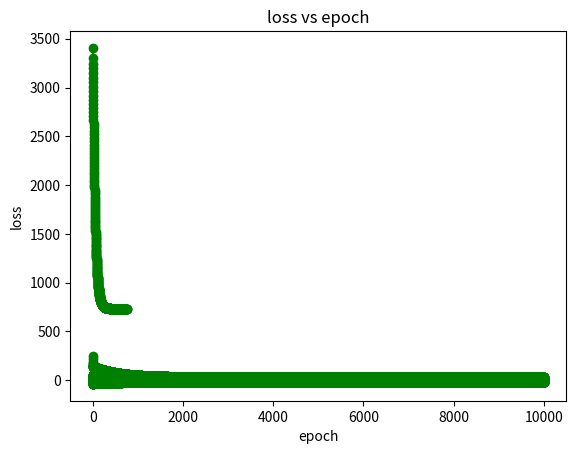

Here is the Python script that generated this plot:
# ---
# jupyter:
#   jupytext:
#     formats: ipynb,py:light
#     text_representation:
#       extension: .py
#       format_name: light
#       format_version: '1.4'
#       jupytext_version: 1.2.1
#   kernelspec:
#     display_name: Python 3
#     language: python
#     name: python3
# ---

# ## OLS

# Based on the book master learning algorithms and data science from scracth  I'm attempting to implement from scratch with python machine learning algorithms. 
# I'm focusing here on the pseudocode of running the algorithms. 
# My objective is to make this code readable and functional. 
# I'm not concerned with vectorization and faster implementation 

# test data m is 2 and b is 1
data_test = [(x, 2 * x + 1) for x in range(10)]
xs = [x for x, _ in data_test]
ys = [y for _, y in data_test]

# First I will attempt to find the regression coefficients via the OLS method.

# m = sum((xi - mean(x)) * (yi - mean(y))) / sum(xi - mean(x)) ** 2
#
# b = mean(y) - m * mean(x)
#
# our hypothesis function is 
#
# y = b + m*x

# +
from typing import List, Tuple
import math

Vector = List[float]

def mean (inputs: Vector) -> float:
    """computes the mean of the vector"""
    assert inputs, "cannot compute the mean of an empty vector"
    return sum(inputs)/ len(inputs)

def de_mean(inputs: Vector) -> float:
    """
    substracts the mean of inputs to each element
    """
    mean_inputs = mean(inputs)
    return [input - mean_inputs for input in inputs]


# -

assert -0.001 <mean(de_mean(xs)) < 0.001 # mean should be close to 0


# +
def _slope(xs: Vector, ys: Vector) -> float:
    """computes the slope for OLS simple regression"""
    return sum(xi * yi 
               for xi, yi in zip(de_mean(xs), de_mean(ys))) / sum(xi ** 2 for xi in de_mean(xs))

def _intercept(xs: Vector, ys: Vector) -> float:
    """ computes the intercept term for OLS simple regression"""
    m = _slope(xs, ys)
    return mean(ys) - m * mean(xs)

def ols (xs: Vector, ys: Vector) -> Tuple:
    """ computes and returns the intercept and slope for OLS simple regression"""
    return _intercept(xs, ys), _slope(xs, ys)


# -

b, m = ols(xs, ys)
b, m

assert 0.99 < b < 1.01
assert 1.99 < m < 2.01

# #### Comparable example
#
# Using the example in simple linear regression for DSfS book I will try to create a OLS and gradient descent example below
# for reference correct result should be theta_0 ~ 22.9, theta_1 ~ 0.9

# +
import random


# imported the below data so my results are comparable to dsfs book : simple liner regression implementation  
daily_minutes = [1,68.77,51.25,52.08,38.36,44.54,57.13,51.4,41.42,31.22,34.76,54.01,38.79,47.59,49.1,27.66,41.03,36.73,48.65,28.12,46.62,35.57,32.98,35,26.07,23.77,39.73,40.57,31.65,31.21,36.32,20.45,21.93,26.02,27.34,23.49,46.94,30.5,33.8,24.23,21.4,27.94,32.24,40.57,25.07,19.42,22.39,18.42,46.96,23.72,26.41,26.97,36.76,40.32,35.02,29.47,30.2,31,38.11,38.18,36.31,21.03,30.86,36.07,28.66,29.08,37.28,15.28,24.17,22.31,30.17,25.53,19.85,35.37,44.6,17.23,13.47,26.33,35.02,32.09,24.81,19.33,28.77,24.26,31.98,25.73,24.86,16.28,34.51,15.23,39.72,40.8,26.06,35.76,34.76,16.13,44.04,18.03,19.65,32.62,35.59,39.43,14.18,35.24,40.13,41.82,35.45,36.07,43.67,24.61,20.9,21.9,18.79,27.61,27.21,26.61,29.77,20.59,27.53,13.82,33.2,25,33.1,36.65,18.63,14.87,22.2,36.81,25.53,24.62,26.25,18.21,28.08,19.42,29.79,32.8,35.99,28.32,27.79,35.88,29.06,36.28,14.1,36.63,37.49,26.9,18.58,38.48,24.48,18.95,33.55,14.24,29.04,32.51,25.63,22.22,19,32.73,15.16,13.9,27.2,32.01,29.27,33,13.74,20.42,27.32,18.23,35.35,28.48,9.08,24.62,20.12,35.26,19.92,31.02,16.49,12.16,30.7,31.22,34.65,13.13,27.51,33.2,31.57,14.1,33.42,17.44,10.12,24.42,9.82,23.39,30.93,15.03,21.67,31.09,33.29,22.61,26.89,23.48,8.38,27.81,32.35,23.84]
num_friends = [100.0,49,41,40,25,21,21,19,19,18,18,16,15,15,15,15,14,14,13,13,13,13,12,12,11,10,10,10,10,10,10,10,10,10,10,10,10,10,10,10,9,9,9,9,9,9,9,9,9,9,9,9,9,9,9,9,9,9,8,8,8,8,8,8,8,8,8,8,8,8,8,7,7,7,7,7,7,7,7,7,7,7,7,7,7,7,6,6,6,6,6,6,6,6,6,6,6,6,6,6,6,6,6,6,6,6,6,6,5,5,5,5,5,5,5,5,5,5,5,5,5,5,5,5,5,4,4,4,4,4,4,4,4,4,4,4,4,4,4,4,4,4,4,4,4,3,3,3,3,3,3,3,3,3,3,3,3,3,3,3,3,3,3,3,3,2,2,2,2,2,2,2,2,2,2,2,2,2,2,2,2,2,1,1,1,1,1,1,1,1,1,1,1,1,1,1,1,1,1,1,1,1,1,1]

# +
# removal of outlier

outlier = num_friends.index(100)

num_friends_good = [friends
                    for idx, friends in enumerate(num_friends)
                    if idx != outlier]

daily_minutes_good = [minutes
                     for idx, minutes in enumerate(daily_minutes)
                     if idx != outlier]

# +
b, m = ols(num_friends_good, daily_minutes_good)

assert 22.9 < b < 23.0
assert 0.9 < m < 0.905
b, m

# +
# y_hat-  the predict values
def predict(xs:Vector, ys: Vector, b: float, m: float ) -> float:
    return [xi * m + b for xi in xs ]

assert len (predict(xs, ys, b, m)) == len(ys)


# +
# estimating the error
# here we used the root mean squared error

def subtract(v1: Vector, v2: Vector) -> float:
    assert len(v1) == len(v2)
    return [v1_i - v2_i for v1_i, v2_i in zip(v1, v2)]

def root_mean_squared_error(ys: Vector, y_hat: Vector) -> float:
    assert len(ys) == len(y_hat)
    n = len(ys)
    return  math.sqrt(sum(error ** 2 for error in subtract(y_hat, ys)) / n)


# -

y_hat = predict(num_friends_good, daily_minutes_good, b, m) # predict values y_hat
root_mean_squared_error(daily_minutes_good, y_hat)


# ## Stochastic gradient descent

# Now I'm implementing to implement stochastic gradient descent for the same set of data. Stochastic gradient descent is not used to calculate the coefficients for linear regression in
# practice unless the dataset prevents traditional Ordinary Least Squares being used (e.g. a very large dataset). 
#
# Nevertheless, linear regression does provide a useful exercise for practicing
# stochastic gradient descent which is an important algorithm used for minimizing cost functions
# by machine learning algorithms.
#
# **NOTE** Feature scaling is assumed not to be required in this example

# Each iteration the coefficients, called weights (w) in machine
# learning language are updated using the equation:
#
#  w = w  -  alpha * delta 
#
# where delta is: 
#
# delta = derivative (costs) 
#
#
# Where w is the coefficient or weight being optimized, alpha is a learning rate that you must
# configure (e.g. 0.1) and gradient is the error for the model on the training data attributed to
# the weight.
#
# Our hypothesis function is:
#
# y = w_0 + w_1 * x

# +
# predict the error per point
def predict_point(x: float, w_0: float = 0.0, w_1: float = 0.0) -> float:
    return w_0 + w_1 * x 

def error_point(x: float, y: float, w_0: float = 0.0 , w_1: float = 0.0) -> float:
    """ Calculates the prediction error at point x"""
    return predict_point(x, w_0, w_1) - y


# -

assert error_point(0, 1) == -1

# +
# calculate the derivatives of the costs for both weights and update 

alpha = 0.01 # set initial learning rate
def _update_w0(x: float, y: float, w_0: float,w_1: float, alpha: float) -> float:
    """Update w0, we will use just the error as the gradient"""
    return w_0 - alpha * error_point(x, y, w_0, w_1)

def _update_w1(x: float, y: float, w_0: float,w_1: float, alpha: float) -> float:
    """Update w1, the error is filtered by the input x that caused it"""
    return w_1 - alpha * error_point(x, y, w_0, w_1) * x

def update_W(x: float, y: float, w_0: float,w_1: float, alpha: float) -> Tuple[float]:
    """ Update w_0 and w_1 in one step"""
    return _update_w0(x, y, w_0, w_1, alpha), _update_w1(x, y, w_0, w_1, alpha)


# -

w_0, w_1 = (0, 0) # test only
assert update_W(1, 1, w_0, w_1, 0.01) == (0.01, 0.01)

import itertools

# +
from matplotlib import pyplot as plt
# %matplotlib inline

def plot_loss(data: List[Tuple[int, float]]) -> None:
    """ Plots error vs epoch """
    
    epochs = [epoch for epoch, _ in data]
    loss = [error for _, error in data]
    
    plt.plot(epochs, loss , color='green', marker='o', linestyle='solid')
    # add a title
    plt.title("loss vs epoch")
    # add a label to the x and y-axis
    plt.ylabel("loss")
    plt.xlabel("epoch")
    plt.show()
    return None


# -

def stochastic_gradient_descent(xs: List[float], ys: List[float], alpha: float,  epochs: int = 20) -> Tuple[float]:
    """update of vectors weights w_0 and w_1 with stochastic gradient descent"""
    
    w_0, w_1 = (random.random(), random.random()) # initialize thetas randomly   
    loss = [] 
    data = [(x,y) for x, y in zip(xs, ys)] # (x, y) pairs
    data_copy = data.copy()
    
    for epoch in range(epochs):
        random.shuffle(data_copy) # shuffle the entries prior to an epoch
        for x, y in data_copy:
            w_0, w_1 = update_W(x, y, w_0,w_1, alpha)
            loss.append((epoch, error_point(x, y, w_0, w_1)))
    plot_loss(loss)
    return w_0, w_1


b, m

random.seed(0)
theta_0, theta_1 = stochastic_gradient_descent(num_friends_good, 
                                               daily_minutes_good, alpha = 0.00001, epochs= 10000)
assert 22.9 < theta_0 < 22.97
assert 0.90 < theta_1 < 0.95
theta_0, theta_1


# ### Batch gradient descent
#
# Now I will try to implement a batch version of gradient descent.  I've update the gradient functions below
# not these will only work for a simple liner regression
# beyond that proably best to use numpy

# +
# helper function for gradient update 

def add(v1: Vector, v2: Vector) -> Vector:
    """adds 2 vectors of equal length"""
    assert len(v1) == len(v2)
    return [v1_i + v2_i for v1_i, v2_i in zip(v1, v2)]

assert add([1, 2], [-1, -2]) == [0, 0]

def scalar_multiply(s: float, v1: Vector) -> Vector:
    return [v1_i * s for v1_i in v1]

assert scalar_multiply(2, [1, 2]) == [2, 4]


# +
def sum_sq_error(data: List[Vector], w_0: float, w_1: float) -> float:
    """Computer sum of square error for all xs, ys pairs """
    return sum(error_point(x, y, w_0, w_1) ** 2 for x, y in data)
    
def _gradient_0(x: int, y: int, w_0: float, w_1: float) -> float:
    """Calculates the gradient update for 1 point for theta 1 param"""
    return error_point(x, y, w_0, w_1)

def _gradient_1(x: int, y: int, w_0: float, w_1: float) -> float:
    """Calculates the gradient update for 1 point for theta 1 param"""
    return error_point(x, y, w_0, w_1) *  x

def gradient_step(grad_0: float, grad_1: float, alpha: float) -> Vector:
    """ takes one gradient step"""
    return scalar_multiply(alpha, [grad_0, grad_1])

def gradient_update(w_0: float, w_1: float, grad_0: float, grad_1: float, alpha: float) -> Vector:
    return add([w_0, w_1], gradient_step(grad_0, grad_1, -alpha))


# -

theta_0, theta_1 = gradient_update(1, 1, 1, 1, 0.01)
assert 0.985 < theta_0 < 0.995 
assert 0.985 < theta_1 < 0.995 
theta_0, theta_1


def batch_gradient_descent(xs: List[float], ys: List[float] , alpha: float,  epochs: int = 20) -> Tuple[float]:
    """update of vectors weights w_0 and w_1 with batch gradient descent"""
    
    w_0, w_1 = (random.random(), random.random()) # initialize W randomly  
    data = [(x,y) for x, y in zip(xs, ys)] # (x, y) pairs
    data_copy = data.copy() # defensive data copy not used
    loss = [] 
    m = len(data_copy)
    
    for epoch in range(epochs):
        grad_0 = sum(_gradient_0(x, y, w_0, w_1) for x, y in data_copy)
        grad_1 = sum(_gradient_1(x, y, w_0, w_1) for x, y in data_copy)
        w_0, w_1 = gradient_update(w_0, w_1, grad_0, grad_1, alpha)
        epoch_loss = (1/ (2 * m)) * sum_sq_error(data_copy, w_0, w_1)
        loss.append((epoch, epoch_loss))
    plot_loss(loss)
    return w_0, w_1


# +
# i've had to look into results as previous rate was to high and nan results were generated. 
# decrease rate for a smoother loss curve
learning_rate = 0.00001 
random.seed(0)
theta_0, theta_1 = batch_gradient_descent(num_friends_good, daily_minutes_good,  learning_rate, 10000)

theta_0, theta_1


# -

#
# Now mini-batch gradient descent
# same principle generating chunks of data
def chunks(data: Vector, chunk_size):
    """Yield successive chunks from data."""
    chunk_size = max(1, chunk_size)
    for i in range(0, len(data), chunk_size):
        yield data[i:i + chunk_size]


def mini_batch_gradient_descent(xs: List[float], ys: List[float] , alpha: float, chunk_size: int=10, epochs: int=1000) -> Tuple[float]:
    """update of vectors weights w_0 and w_1 with mini-batch gradient descent"""
    
    w_0, w_1 = (random.random(), random.random()) # initialize W randomly  
    data = [(x,y) for x, y in zip(xs, ys)] # (x, y) pairs
    data_copy = data.copy() # create a data copy
    loss =[]
    
    for epoch in range(epochs):
        chunks_loss = [] # chunk loss to be used per epoch
        for chunk in chunks(data_copy, chunk_size):
            # calculate grads for theta
            grad_0 = sum(_gradient_0(x, y, w_0, w_1) for x, y in chunk)
            grad_1 = sum(_gradient_1(x, y, w_0, w_1) for x, y in chunk)
            # update weights
            w_0, w_1 = gradient_update(w_0, w_1, grad_0, grad_1, alpha)
            
            # now compute loss per chunk and append
            m = len(chunk)
            loss_per_chunk = (1/ (2 * m)) * sum_sq_error(data_copy, w_0, w_1)
            chunks_loss.append(loss_per_chunk)
        # average chunk loss at the end of an epoch and append for plotting
        average_epoch_loss = sum(chunks_loss) / len(chunks_loss)
        loss.append((epoch, average_epoch_loss))
    plot_loss(loss)
    return w_0, w_1


learning_rate = 0.0001
chunk_size = 10
epochs = 750
random.seed(0)
theta_0, theta_1 = mini_batch_gradient_descent(num_friends_good, daily_minutes_good, 
                                               learning_rate,
                                               chunk_size,
                                               epochs)
assert 22.9 < theta_0 < 22.95
assert 0.85 < theta_1 < 0.91
theta_0, theta_1

b, m

# I will attemp a multivariate least squares fit in the next notebook based on batch-gradient descent update
